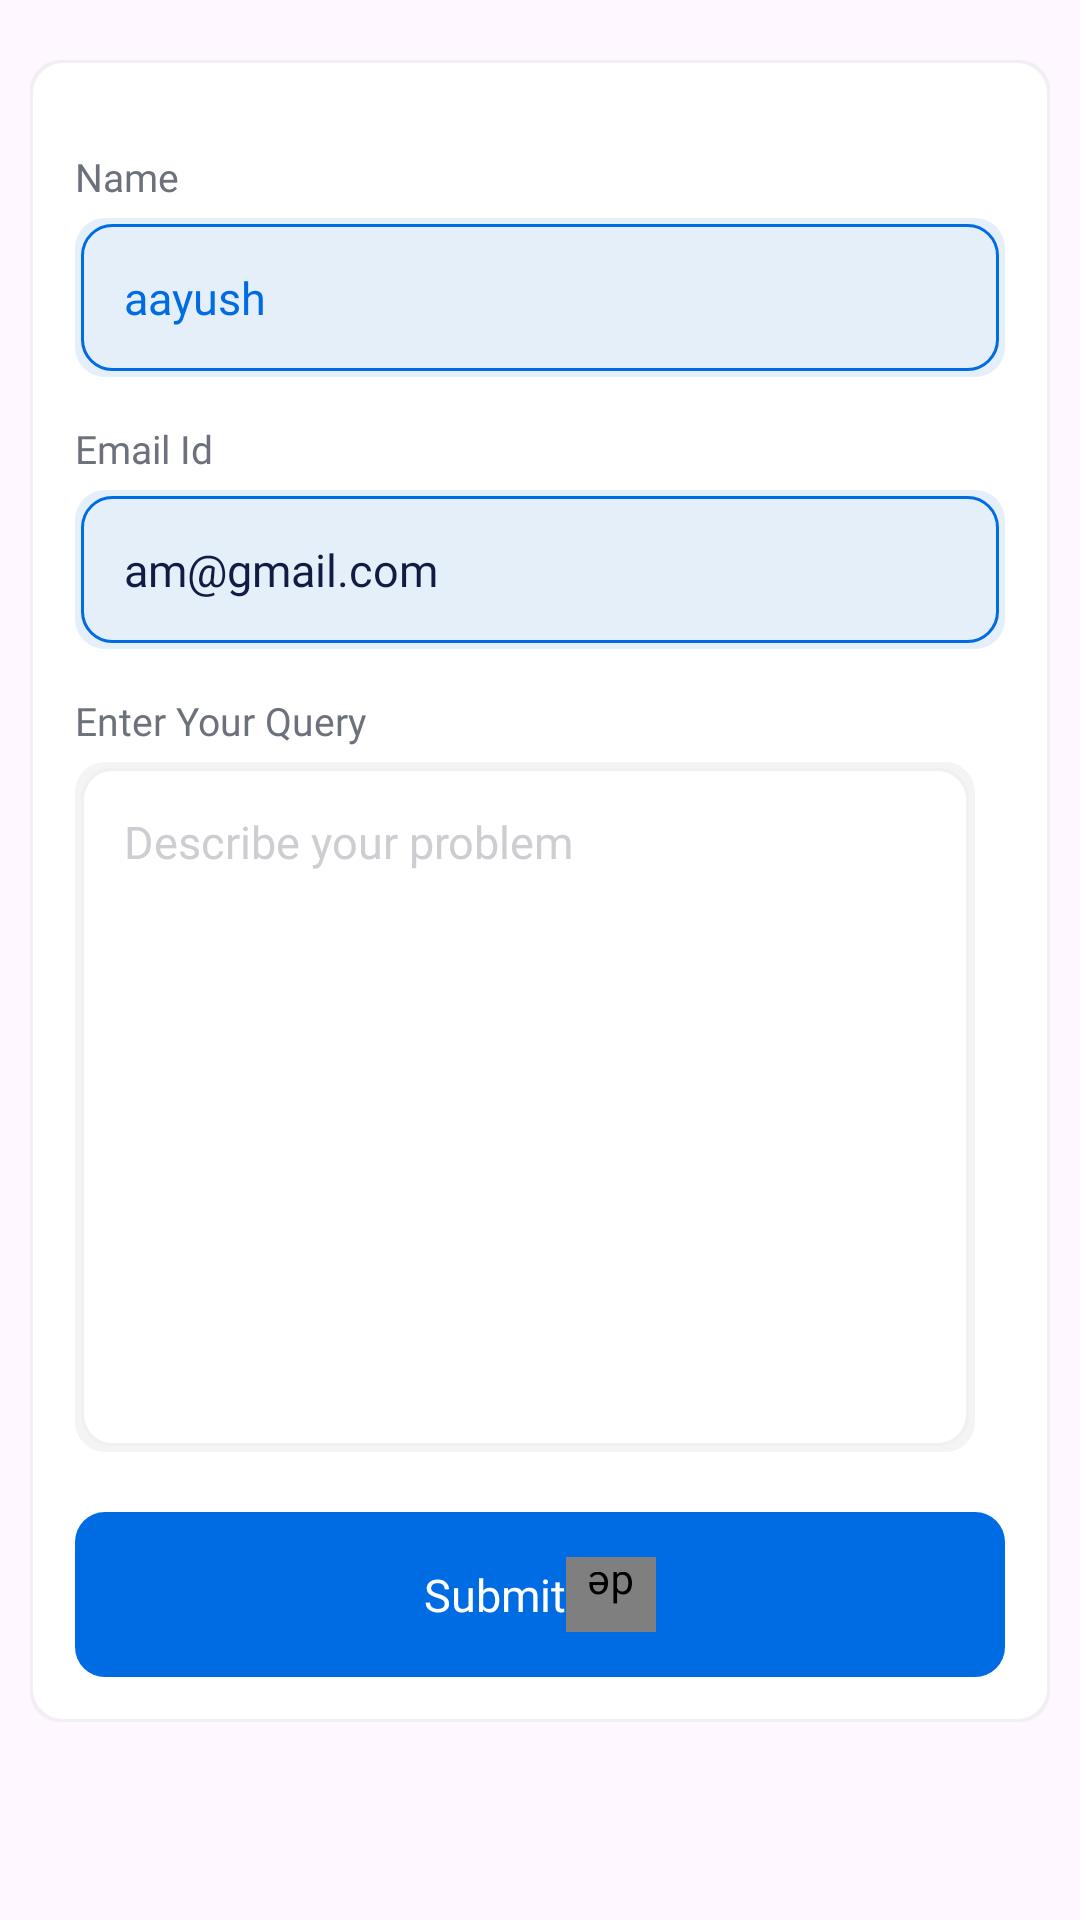

Reconstruct the res/layout file that produces this screen, plus the resources it refers to.
<!-- AndroidManifest.xml: application theme Theme.JobUpdates -->
<!-- res/layout/report_dialog.xml -->
<?xml version="1.0" encoding="utf-8"?>
<FrameLayout xmlns:android="http://schemas.android.com/apk/res/android"
    android:layout_width="match_parent"
    android:layout_height="wrap_content"
    xmlns:tools="http://schemas.android.com/tools"
    xmlns:app="http://schemas.android.com/apk/res-auto"
    android:background="@android:color/transparent">

    <LinearLayout
        android:layout_width="match_parent"
        android:layout_height="wrap_content"
        android:paddingVertical="10dp"
        android:orientation="vertical"
        android:background="@android:color/transparent">

        <LinearLayout
            android:layout_width="match_parent"
            android:layout_height="wrap_content"
            android:layout_margin="10dp"
            android:orientation="vertical"
            android:padding="15dp"
            android:background="@drawable/background_white_simple">

            <LinearLayout
                android:layout_width="match_parent"
                android:layout_height="wrap_content"
                android:orientation="vertical"
                android:layout_marginTop="10sp"
                android:baselineAligned="false">
                <TextView
                    android:layout_width="wrap_content"
                    android:layout_height="wrap_content"
                    android:fontFamily="@font/intermedium"
                    android:textSize="13sp"
                    android:layout_marginVertical="5dp"
                    android:text="Name"
                    android:textColor="@color/awui_gray1"/>
                <LinearLayout
                    android:layout_width="match_parent"
                    android:layout_height="0dp"
                    android:orientation="horizontal"
                    android:layout_weight="1"
                    android:padding="15dp"
                    android:background="@drawable/background_blue_rounded_simple"
                    tools:ignore="UselessParent">
                    <TextView
                        android:id="@+id/nameReport"
                        android:layout_width="match_parent"
                        android:layout_height="wrap_content"
                        android:fontFamily="@font/intermedium"
                        android:textSize="15sp"
                        android:maxLines="1"
                        android:padding="1.2dp"
                        android:inputType="text"
                        android:text="aayush"
                        android:textColorHint="@color/awui_gray2"
                        android:background="@null"
                        android:textColor="@color/awui_blue1"
                        android:autofillHints="" />
                </LinearLayout>

            </LinearLayout>
            <LinearLayout
                android:layout_width="match_parent"
                android:layout_height="wrap_content"
                android:orientation="vertical"
                android:layout_marginTop="10sp"
                android:baselineAligned="false">
                <TextView
                    android:layout_width="wrap_content"
                    android:layout_height="wrap_content"
                    android:fontFamily="@font/intermedium"
                    android:textSize="13sp"
                    android:layout_marginVertical="5dp"
                    android:text="Email Id"
                    android:textColor="@color/awui_gray1"/>
                <LinearLayout
                    android:layout_width="match_parent"
                    android:layout_height="0dp"
                    android:orientation="horizontal"
                    android:layout_weight="1"
                    android:padding="15dp"
                    android:background="@drawable/background_blue_rounded_simple"
                    tools:ignore="UselessParent">
                    <TextView
                        android:id="@+id/EmailReport"
                        android:layout_width="match_parent"
                        android:layout_height="wrap_content"
                        android:text="am@gmail.com"
                        android:fontFamily="@font/intermedium"
                        android:textSize="15sp"
                        android:maxLines="1"
                        android:padding="1.2dp"
                        android:inputType="text"
                        android:textColorHint="@color/awui_gray2"
                        android:background="@null"
                        android:textColor="@color/awui_custom_black"
                        android:autofillHints="" />
                </LinearLayout>

            </LinearLayout>

            <LinearLayout
                android:layout_width="match_parent"
                android:layout_height="wrap_content"
                android:orientation="horizontal"
                android:baselineAligned="false">
                <LinearLayout
                    android:layout_width="match_parent"
                    android:layout_height="wrap_content"
                    android:orientation="vertical"
                    android:layout_weight="1"
                    android:layout_marginTop="10sp"
                    android:baselineAligned="false">
                    <TextView
                        android:layout_width="wrap_content"
                        android:layout_height="wrap_content"
                        android:fontFamily="@font/intermedium"
                        android:textSize="13sp"
                        android:layout_marginVertical="5dp"
                        android:text="Enter Your Query"
                        android:textColor="@color/awui_gray1"/>
                    <LinearLayout
                        android:layout_width="match_parent"
                        android:layout_height="wrap_content"
                        android:orientation="horizontal"
                        android:layout_weight="1"
                        android:layout_marginEnd="10dp"
                        android:padding="15dp"
                        android:background="@drawable/background_white_rounded_gray_shadow"
                        tools:ignore="NestedWeights,UselessParent">
                        <ScrollView
                            android:layout_width="match_parent"
                            android:layout_height="200dp">
                            <EditText
                                android:id="@+id/messageReport"
                                android:layout_width="match_parent"
                                android:layout_height="wrap_content"
                                android:fontFamily="@font/intermedium"
                                android:textSize="15sp"
                                android:maxLines="4"
                                android:minLines="4"
                                android:padding="1.2dp"
                                android:inputType="textMultiLine"
                                android:gravity="start|top"
                                android:imeOptions="actionDone"
                                android:hint="Describe your problem"
                                android:textColorHint="@color/awui_gray2"
                                android:background="@null"
                                android:textColor="@color/awui_custom_black"
                                android:autofillHints="" />
                        </ScrollView>
                    </LinearLayout>

                </LinearLayout>
                <LinearLayout
                    android:layout_width="match_parent"
                    android:layout_height="wrap_content"
                    android:orientation="vertical"
                    android:layout_weight="1"
                    android:visibility="gone"
                    android:layout_marginTop="10sp"
                    android:baselineAligned="false">
                    <TextView
                        android:layout_width="wrap_content"
                        android:layout_height="wrap_content"
                        android:fontFamily="@font/intermedium"
                        android:textSize="13sp"
                        android:layout_marginVertical="5dp"
                        android:textColor="@color/awui_gray1"/>
                    <LinearLayout
                        android:layout_width="match_parent"
                        android:layout_height="0dp"
                        android:orientation="horizontal"
                        android:layout_weight="1"
                        android:padding="15dp"
                        android:background="@drawable/background_white_rounded_gray_shadow"
                        tools:ignore="NestedWeights,UselessParent">
                        <EditText
                            android:layout_width="match_parent"
                            android:layout_height="wrap_content"
                            android:fontFamily="@font/intermedium"
                            android:textSize="15sp"
                            android:maxLines="1"
                            android:padding="1.2dp"
                            android:inputType="text"
                            android:textColorHint="@color/awui_gray2"
                            android:background="@null"
                            android:textColor="@color/awui_custom_black"
                            android:autofillHints="" />
                    </LinearLayout>

                </LinearLayout>

            </LinearLayout>

            <LinearLayout
                android:id="@+id/submitReport"
                android:layout_width="match_parent"
                android:layout_height="55dp"
                android:clickable="true"
                android:focusable="true"
                android:gravity="center"
                android:layout_marginTop="20dp"
                android:orientation="horizontal"
                android:background="@drawable/background_blue_rounded_radius_small">
                <TextView
                    android:layout_width="wrap_content"
                    android:layout_height="wrap_content"
                    android:text="Submit"
                    android:textAllCaps="false"
                    android:textColor="@color/white"
                    android:fontFamily="@font/intersemibold"
                    android:textSize="15sp" />
                <de.hdodenhof.circleimageview.CircleImageView
                    android:layout_width="30dp"
                    android:layout_height="25dp"
                    android:padding="5dp"
                    android:scaleType="centerCrop"
                    app:riv_corner_radius="10dp"
                    android:rotation="180"
                    android:src="@drawable/ic_baseline_arrow_back_24_white"/>
            </LinearLayout>

        </LinearLayout>

    </LinearLayout>
</FrameLayout>
<!-- resources referenced by this layout -->
<resources>
  <color name="awui_blue1">#006ce3</color>
  <color name="awui_custom_black">#121c42</color>
  <color name="awui_gray1">#6d717c</color>
  <color name="awui_gray2">#CECED2</color>
  <color name="white">#FFFFFFFF</color>
  <!-- drawable background_blue_rounded_radius_small (drawable) -->
  <?xml version="1.0" encoding="utf-8"?>
  <ripple android:color="@color/awui_ripple_light" xmlns:android="http://schemas.android.com/apk/res/android">
      <item>
          <shape android:shape="rectangle">
              <solid android:color="@color/awui_blue1"></solid>
              <corners android:radius="10dp"></corners>
          </shape>
      </item>
  </ripple>
  <!-- drawable background_blue_rounded_simple (drawable) -->
  <?xml version="1.0" encoding="utf-8"?>
  <ripple android:color="@color/awui_ripple_light" xmlns:android="http://schemas.android.com/apk/res/android">
      <item>
          <shape android:shape="rectangle">
              <solid android:color="@color/awui_blue1_ligth"/>
              <corners android:radius="10dp" />
          </shape>
      </item>
  
      <item android:left="2dp" android:right="2dp" android:top="2dp" android:bottom="2dp">
          <shape android:shape="rectangle">
              <solid android:color="@color/awui_blue1_ligth"></solid>
              <corners android:radius="10dp"></corners>
              <stroke android:width="1dp" android:color="@color/awui_blue1"></stroke>
          </shape>
      </item>
  </ripple>
  <!-- drawable background_white_rounded_gray_shadow (drawable) -->
  <?xml version="1.0" encoding="utf-8"?>
  <ripple android:color="@color/awui_ripple_light" xmlns:android="http://schemas.android.com/apk/res/android">
      <item>
          <shape android:shape="rectangle">
              <solid android:color="@color/awui_gray1_ligth3"/>
              <corners android:radius="10dp" />
          </shape>
      </item>
  
      <item android:left="2dp" android:right="2dp" android:top="2dp" android:bottom="2dp">
          <shape android:shape="rectangle">
              <solid android:color="@color/white"></solid>
              <corners android:radius="10dp"></corners>
              <stroke android:width="1dp" android:color="@color/awui_gray3"></stroke>
          </shape>
      </item>
  </ripple>
  <!-- drawable background_white_simple (drawable) -->
  <?xml version="1.0" encoding="utf-8"?>
  <ripple android:color="@color/awui_ripple_light" xmlns:android="http://schemas.android.com/apk/res/android">
      <item>
          <shape android:shape="rectangle">
              <solid android:color="@color/awui_gray1_ligth3"/>
              <corners android:radius="10dp" />
          </shape>
      </item>
  
      <item android:left="1dp" android:right="1dp" android:top="1dp" android:bottom="1dp">
          <shape android:shape="rectangle">
              <solid android:color="@color/white"></solid>
              <corners android:radius="10dp"></corners>
          </shape>
      </item>
  </ripple>
  <style name="Theme.JobUpdates" parent="Base.Theme.JobUpdates" />
  <color name="awui_ripple_light">#1f000000</color>
  <color name="awui_blue1_ligth">#e5effa</color>
  <color name="awui_gray1_ligth3">#2ABBBBBB</color>
  <color name="awui_gray3">#EFEFF4</color>
  <style name="Base.Theme.JobUpdates" parent="Theme.Material3.DayNight.NoActionBar">
          
          
      </style>
</resources>
